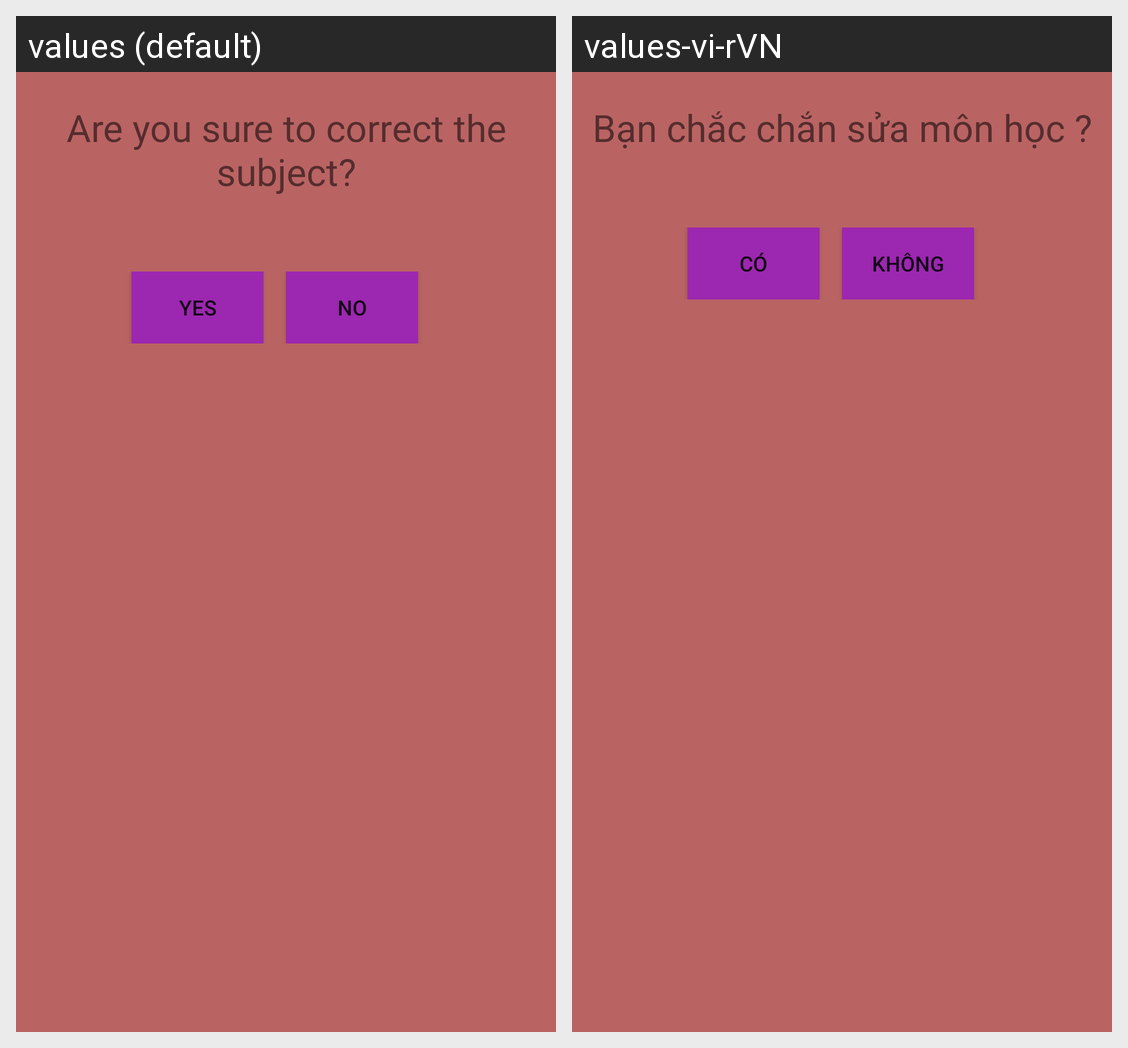

The same Android screen rendered under two of its app's locales, left to right. List the strings drawn on it with the default value and each locale's translation.
Android screen res/layout/dialogupdate.xml rendered under 2 locales, left to right: values (default), values-vi-rVN. Device: Nexus 5 (rendered at 1080×1920; each locale shown at half size, 540×960, under a caption strip naming it); theme Theme.QLSinhVien.
Strings drawn on this screen, with the default value and each locale's value (text and hints the layout hard-codes, and strings that could not be matched under every locale, appear in the picture but are not listed):

suamh
  values: Are you sure to correct the subject?
  values-vi-rVN: Bạn chắc chắn sửa môn học ?

co
  values: Yes
  values-vi-rVN: Có

khong
  values: No
  values-vi-rVN: Không
